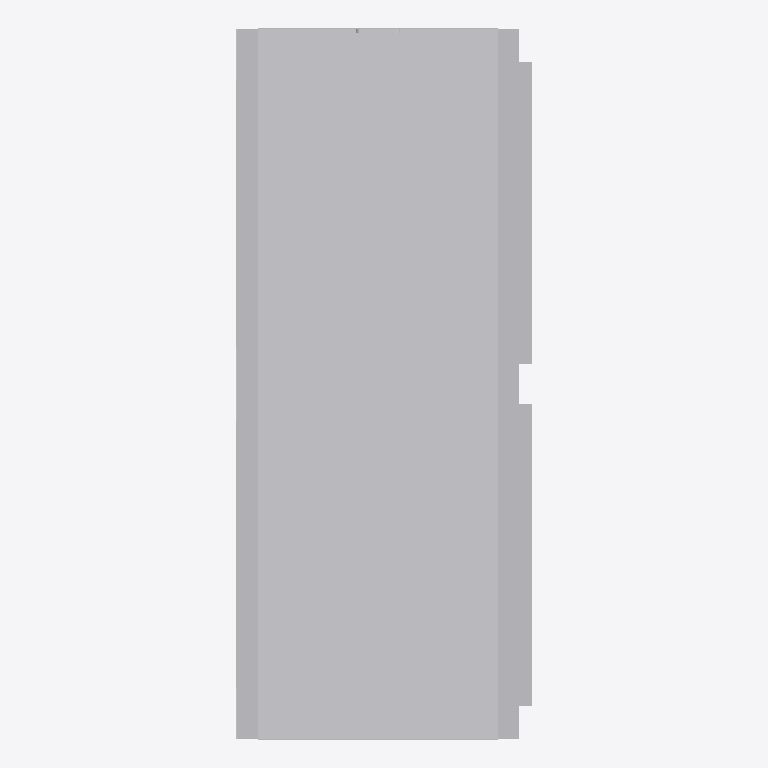
Plan cut of the same IFC building model at storey 'Level 1' (level 0.00 m, cut at 1.40 m), seen from above with north up, elements coloured by IFC class: 1 other element (light grey). Cut surfaces are drawn darker.
Extent 0.8 m × 2.0 m × 1.6 m (x, y, z). Storeys (1): Level 1 at 0.00 m. Elements (1): 1 IfcBuildingElementProxy.

HEADER;
FILE_DESCRIPTION(('ViewDefinition [CoordinationView_V2.0, QuantityTakeOffAddOnView]'),'2;1');
FILE_NAME('','2022-10-08T19:00:53+00:00',(''),(''),'ODA SDAI 22.12','23.0.10.18 - Exporter 23.0.10.18 - Alternate UI ','');
FILE_SCHEMA(('IFC2X3'));
ENDSEC;
DATA;
#100=IFCPROJECT('25lkVtIV14MP4cuIXeso_p',#20,'',$,$,'','',(#93,#98),#90);
#108=IFCSITE('25lkVtIV14MP4cuIXeso_n',#20,'Default',$,$,#107,$,$,.ELEMENT.,(42,24,53,508911),(-71,-15,-29,-58837),0.0,$,$);
#102=IFCBUILDING('25lkVtIV14MP4cuIXeso_o',#20,'',$,$,#16,$,'',.ELEMENT.,$,$,#101);
#105=IFCBUILDINGSTOREY('1Ij$S8GDj6vemWzSmvrrao',#20,'Level 1',$,'Level:Level 1',#104,$,'Level 1',.ELEMENT.,0.0);
#3759=IFCBUILDINGELEMENTPROXY('1Ij$S8GDj6vemWzSmvrqqY',#20,'Mechanical Equipment : Heat Pump-Vertical-Carrier-Packaged-Dual Blower-17.5-30 tons : 50VQP-210',$,'Heat Pump-Vertical-Carrier-Packaged-Dual Blower-17.5-30 tons:50VQP-210',#3758,#3755,'4961',$);
ENDSEC;
